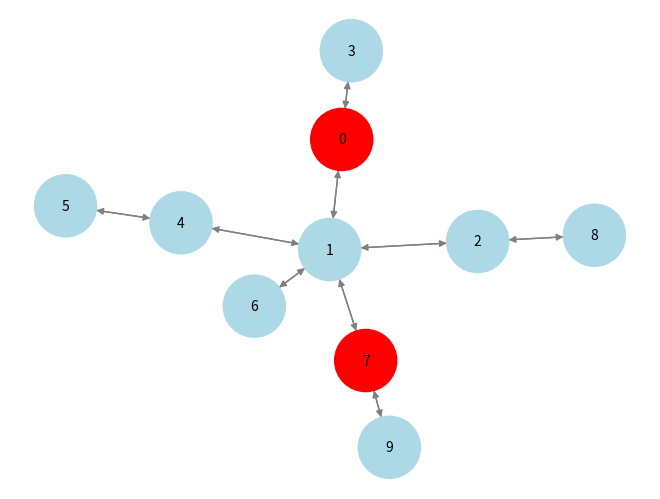

Recreate this plot in Python.
#librerie importate
import numpy as np
import random
import networkx as nx
import matplotlib.pyplot as plt

#funzione che genera un albero (al più ternario) fortemente connesso
def generate_ternary_tree(num_nodes):#prendendo in input il numero di nodi da avere nell'albero ne generiamo uno casualmente
    if num_nodes <= 0:
        return None
    
    adjacency_matrix = np.zeros((num_nodes, num_nodes), dtype=int)
    
    for i in range(1, num_nodes):  # Iniziamo dal nodo 1 (0 è la radice)
        parent = random.choice(range(i))  # Scegli un nodo già creato
        adjacency_matrix[parent][i] = 1
    
    return adjacency_matrix+adjacency_matrix.T #la ritorniamo in questo modo così abbiamo che il grafo orientato può essere percorso in entrambe le direzioni

#funzione che implementa il page rank con alcune modifiche
def pagerank(adjacency_matrix, alpha=0.85, tol=1.0e-6, max_iter=100):
    #adjacency_matrix è la matrice di adiacenza dell'albero
    #alpha il damping fanctor
    #tol valore di tolleranza
    #max_iter numero massimo di iterazioni
    n = len(adjacency_matrix)
    M = adjacency_matrix / np.sum(adjacency_matrix, axis=0, where=adjacency_matrix!=0)  # Normalizzazione colonne
    
    v = np.zeros(n)  # Inizializzazione: tutto a zero
    v[0] = 1.0  # Partiamo dal nodo 0
    
    for _ in range(max_iter):
        v_new = alpha * np.dot(M,v) + (1 - alpha) / n
        if np.linalg.norm(v_new - v, 1) < tol:
            break
        v = v_new
    
    return v    

#funzione che disegna il grafo (che rapresenta il labirinto che vogliamo generare)
def draw_graph(adjacency_matrix, exit):
    #adjacency_matrix: matrice di adiacenza del grafo
    #exit: nodo dove vogliamo che sia l'uscita del labirinto
    num_nodes = len(adjacency_matrix)
    G = nx.DiGraph()
    
    for i in range(num_nodes):
        G.add_node(i)
        for j in range(num_nodes):
            if adjacency_matrix[i][j] == 1:
                G.add_edge(i, j)
    
    pos = nx.spring_layout(G)
    #mettiamo in rosso il nodo 0 "ingresso" del labirinto e il nodo exit "uscita" del labirinto 
    node_colors = ['red' if (i == 0 or i==exit) else 'lightblue' for i in range(num_nodes)]
    
    nx.draw(G, pos, with_labels=True, node_color=node_colors, edge_color='gray', node_size=2000, font_size=10)
    plt.show()

# Esempio di utilizzo
num_nodi = 10
adj_matrix = generate_ternary_tree(num_nodi)
print(adj_matrix)
print("")
PRk_Vector = pagerank(adj_matrix)
print(PRk_Vector)
print("")
draw_graph (adj_matrix, int(np.argmin(PRk_Vector)))
